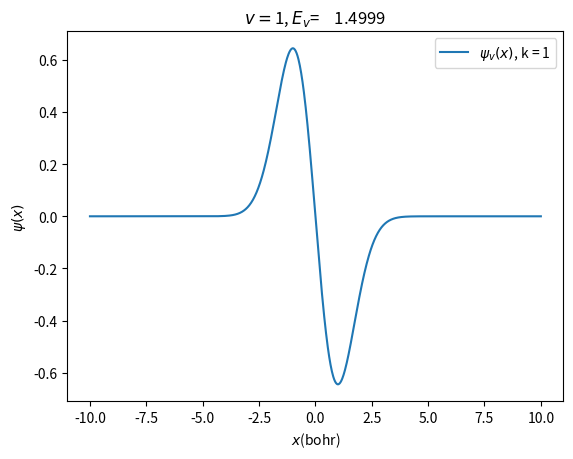

Here is the Python script that generated this plot:
#%matplotlib widget
#import ipywidgets as widgets
import numpy as np
import matplotlib.pyplot as plt
import time

#Physical constants in atomic units
hbar = 1

#Physical constants and parameters
m = 1.0
omega = 1.0

#General Options for the calculation
L = 20

#Solver Options
#grid size (how many discrete points to use in the range [-10,10])
npoints=1000

#Quantum state
#v=0
v=1
#v = int(input("\n Quantum Number (enter 0 for ground state):\n>"))
print("Please wait")

#Define self
#solver = PDE_BV(m1,omega1, L1, n)
#self.m = m
#self.omega = omega
#self.L = L
xlower = -L*0.5
xupper = L*0.5
#self.npoints = npoints
x = np.linspace(xlower,xupper,npoints)
h = x[1]-x[0]
psi = [None]*npoints
E = np.zeros(npoints)


#Potential as a function of position
def getV(x):
        return 0.5*m*omega**2*x**2

def getUii(i):
        return  -2*(h**2)*getV(x[i])

#-------------------------
# Main program
#-------------------------

#Calculation of F
F = np.zeros([npoints,npoints])
for i in range(0,npoints):
	F[i,i] = getUii(i) - 2/m
	if i > 0:
		F[i,i-1] = 1/m
		if i < npoints-1:
			F[i,i+1] = 1/m

#diagonalize
# w eigenvalues and v eigenvectors
#w,vs = np.linalg.eig(F)
eigenValues, eigenVectors = np.linalg.eig(F)

#Order results by energy value
idx = eigenValues.argsort()[::-1]   
w = eigenValues[idx]
vs = eigenVectors[:,idx]

#Energy
E = - w/2.0/h**2
#print("Eigenvalues:",w)
print("Ground and ten first Energy levels (in Hartree):")
print(E[0],E[1],E[2],E[3],E[4])

for k in range(0,len(w)):
	psi[k] = vs[:,k]
	integral = h*np.dot(psi[k],psi[k])
	psi[k] = psi[k]/integral**0.5

print("Plotting")
#print(psi[v])
plt.plot(x,psi[v],label=r'$\psi_v(x)$, k = ' + str(v))
#plt.plot(x,psi[v])
plt.title(r'$v=$'+ str(v) + r', $E_v$=' + '{:10.4f}'.format(E[v]))
plt.legend()
plt.xlabel(r'$x$(bohr)')
plt.ylabel(r'$\psi(x)$')
plt.show()
